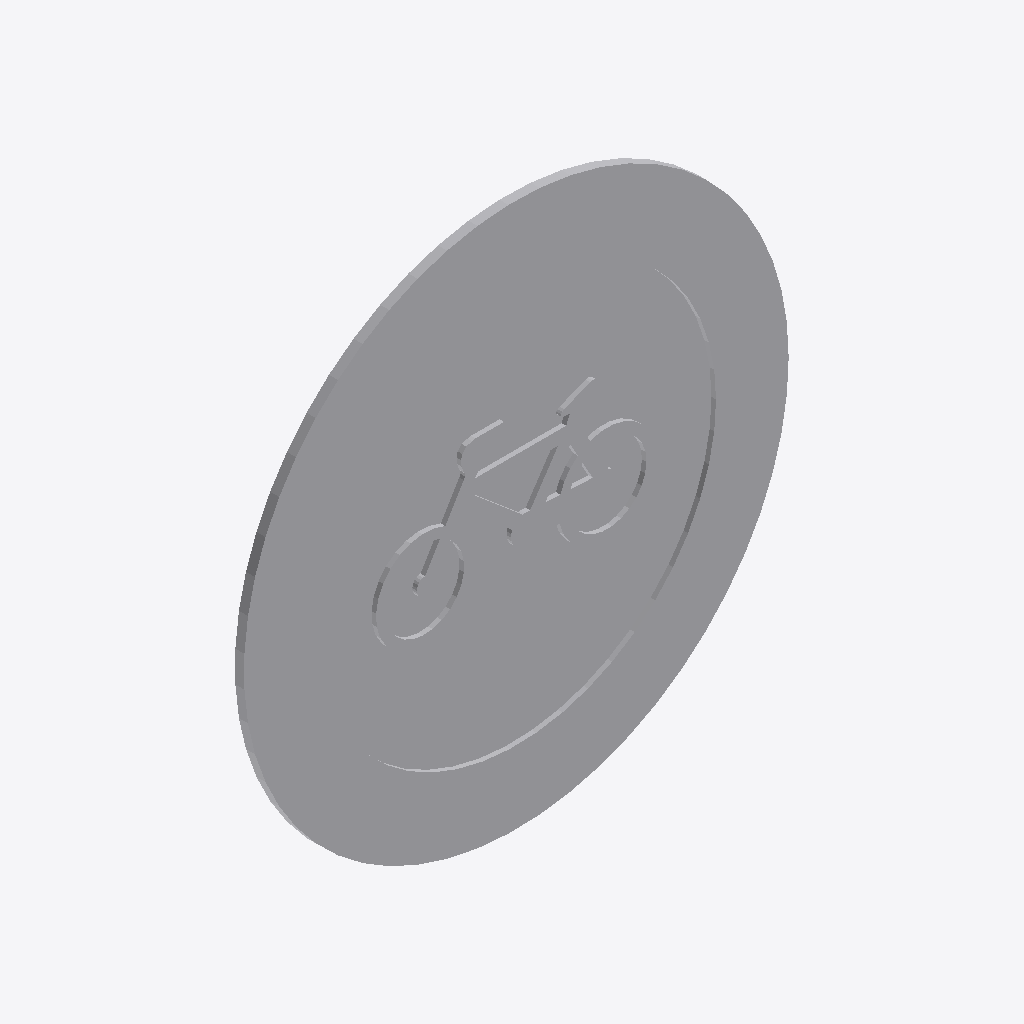
Isometric view of an IFC building model (IFC-SPF (STEP), schema IFC2X3, length unit metre), seen from the south-west, elements coloured by IFC class: 1 other element (light grey).
Extent 0.600 m × 0.010 m × 0.600 m (x, y, z). Storeys (1): Port De Barcelona at 0.00 m. Elements (1): 1 IfcFurnishingElement.

HEADER;
FILE_DESCRIPTION(('ViewDefinition [CoordinationView_V2.0]'),'2;1');
FILE_NAME('','',(''),(''),'','','');
FILE_SCHEMA(('IFC2X3'));
ENDSEC;
DATA;
#105=IFCPROJECT('34UKVHeH5CHvrwyycS_2aZ',$,'Port De Barcelona',$,$,'Port De Barcelona','Port De Barcelona',(#97),#92);
#130=IFCSITE('34UKVHeH5CHvrwyycS_2aX',$,'Default',$,$,#127,$,$,.ELEMENT.,(42,21,31,181945),(-71,-3,-24,-263305),0.0,$,$);
#115=IFCBUILDING('34UKVHeH5CHvrwyycS_2aY',$,'Port De Barcelona',$,$,#32,$,'Port De Barcelona',.ELEMENT.,$,$,$);
#124=IFCBUILDINGSTOREY('34UKVHeH5CHvrwyybZ1_NS',$,'Port De Barcelona',$,'Level:8mm Head',#122,$,'Port De Barcelona',.ELEMENT.,0.0);
#782=IFCFURNISHINGELEMENT('1VnuGc_6XCqx5dZZhITKAq',$,'APBCN-URB-VIA-SenalTransitoVertical_ProhibicionEntrada_r114:600mm:777986',$,'APBCN-URB-VIA-SenalTransitoVertical_ProhibicionEntrada_r114:600mm',#780,#775,'777986');
ENDSEC;
